150-way image classification set "100-bird-species" from GitHub (camilodoa/deig); label vocabulary: albatross, alexandrine parakeet, american avocet, american bittern, american coot, american goldfinch, american kestrel, american redstart, anhinga, annas hummingbird, bald eagle, baltimore oriole, bananaquit, bar-tailed godwit, barn owl, barn swallow, bay-breasted warbler, belted kingfisher, bird of paradise, black francolin, black skimmer, black swan, black throated warbler, black-capped chickadee, black-necked grebe, blackburnian warbler, blue heron, bobolink, brown thrasher, cactus wren, california condor, california gull, california quail, cape may warbler, cassowary, chara de collar, chipping sparrow, cinnamon teal, cock of the rock, cockatoo, common grackle, common house martin, common loon, common poorwill, common starling, couchs kingbird, crested auklet, crested caracara, crow, crowned pigeon, curl crested aracari, dark eyed junco, downy woodpecker, eastern bluebird, eastern rosella, eastern towhee, elegant trogon, elliots pheasant, emperor penguin, emu, evening grosbeak, flame tanager, flamingo, frigate bird, glossy ibis, golden-winged warbler, golden chlorophonia, golden eagle, golden pheasant, gouldian finch, gray catbird, gray partridge, green jay, grey plover, guineafowl, hawaiian goose, hooded merganser, hoopoe, hornbill, house finch, house sparrow, hyacinth macaw, indigo bunting, jabiru, lark bunting, lilac roller, long-eared owl, mallard duck, mandarin duck, marabou stork, mikado pheasant, mourning dove, myna, nicobar pigeon, northern cardinal, northern flicker, northern goshawk, northern jacana, northern mockingbird, northern red bishop, osprey, ostrich, painted bunting, paradise tanager, parus major, peacock, pelican, peregrine falcon, pink robin, puffin, purple finch, purple gallinule, purple martin, purple swamphen, quetzal, rainbow lorikeet, red faced cormorant, red headed woodpecker, red throated bee eater, red winged blackbird, red whiskered bulbul, ring-necked pheasant, roadrunner, robin, rosy faced lovebird, rough-legged buzzard, ruby throated hummingbird, sand martin, scarlet ibis, scarlet macaw, snowy egret, splendid wren, spoonbill, stork billed kingfisher, strawberry finch, teal duck, TIT MOUSE, touchan, trumpeter swan, turkey vulture, turquoise motmot, varied thrush, venezuelan troupial, vermilion flycatcher, violet-green swallow, western meadowlark, wild turkey, wilsons bird of paradise, wood duck, yellow headed blackbird.

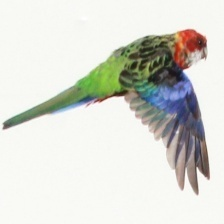
Label: eastern rosella

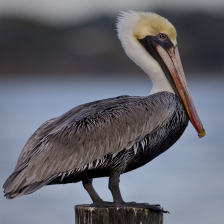
Label: pelican

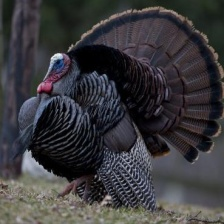
Label: wild turkey

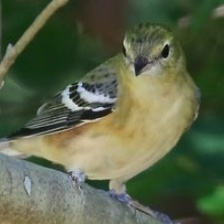
Label: bay-breasted warbler

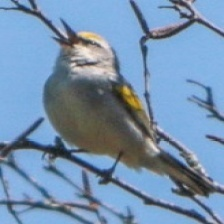
Label: golden-winged warbler

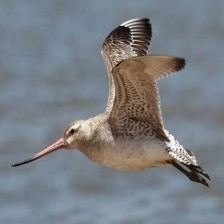
Label: bar-tailed godwit
